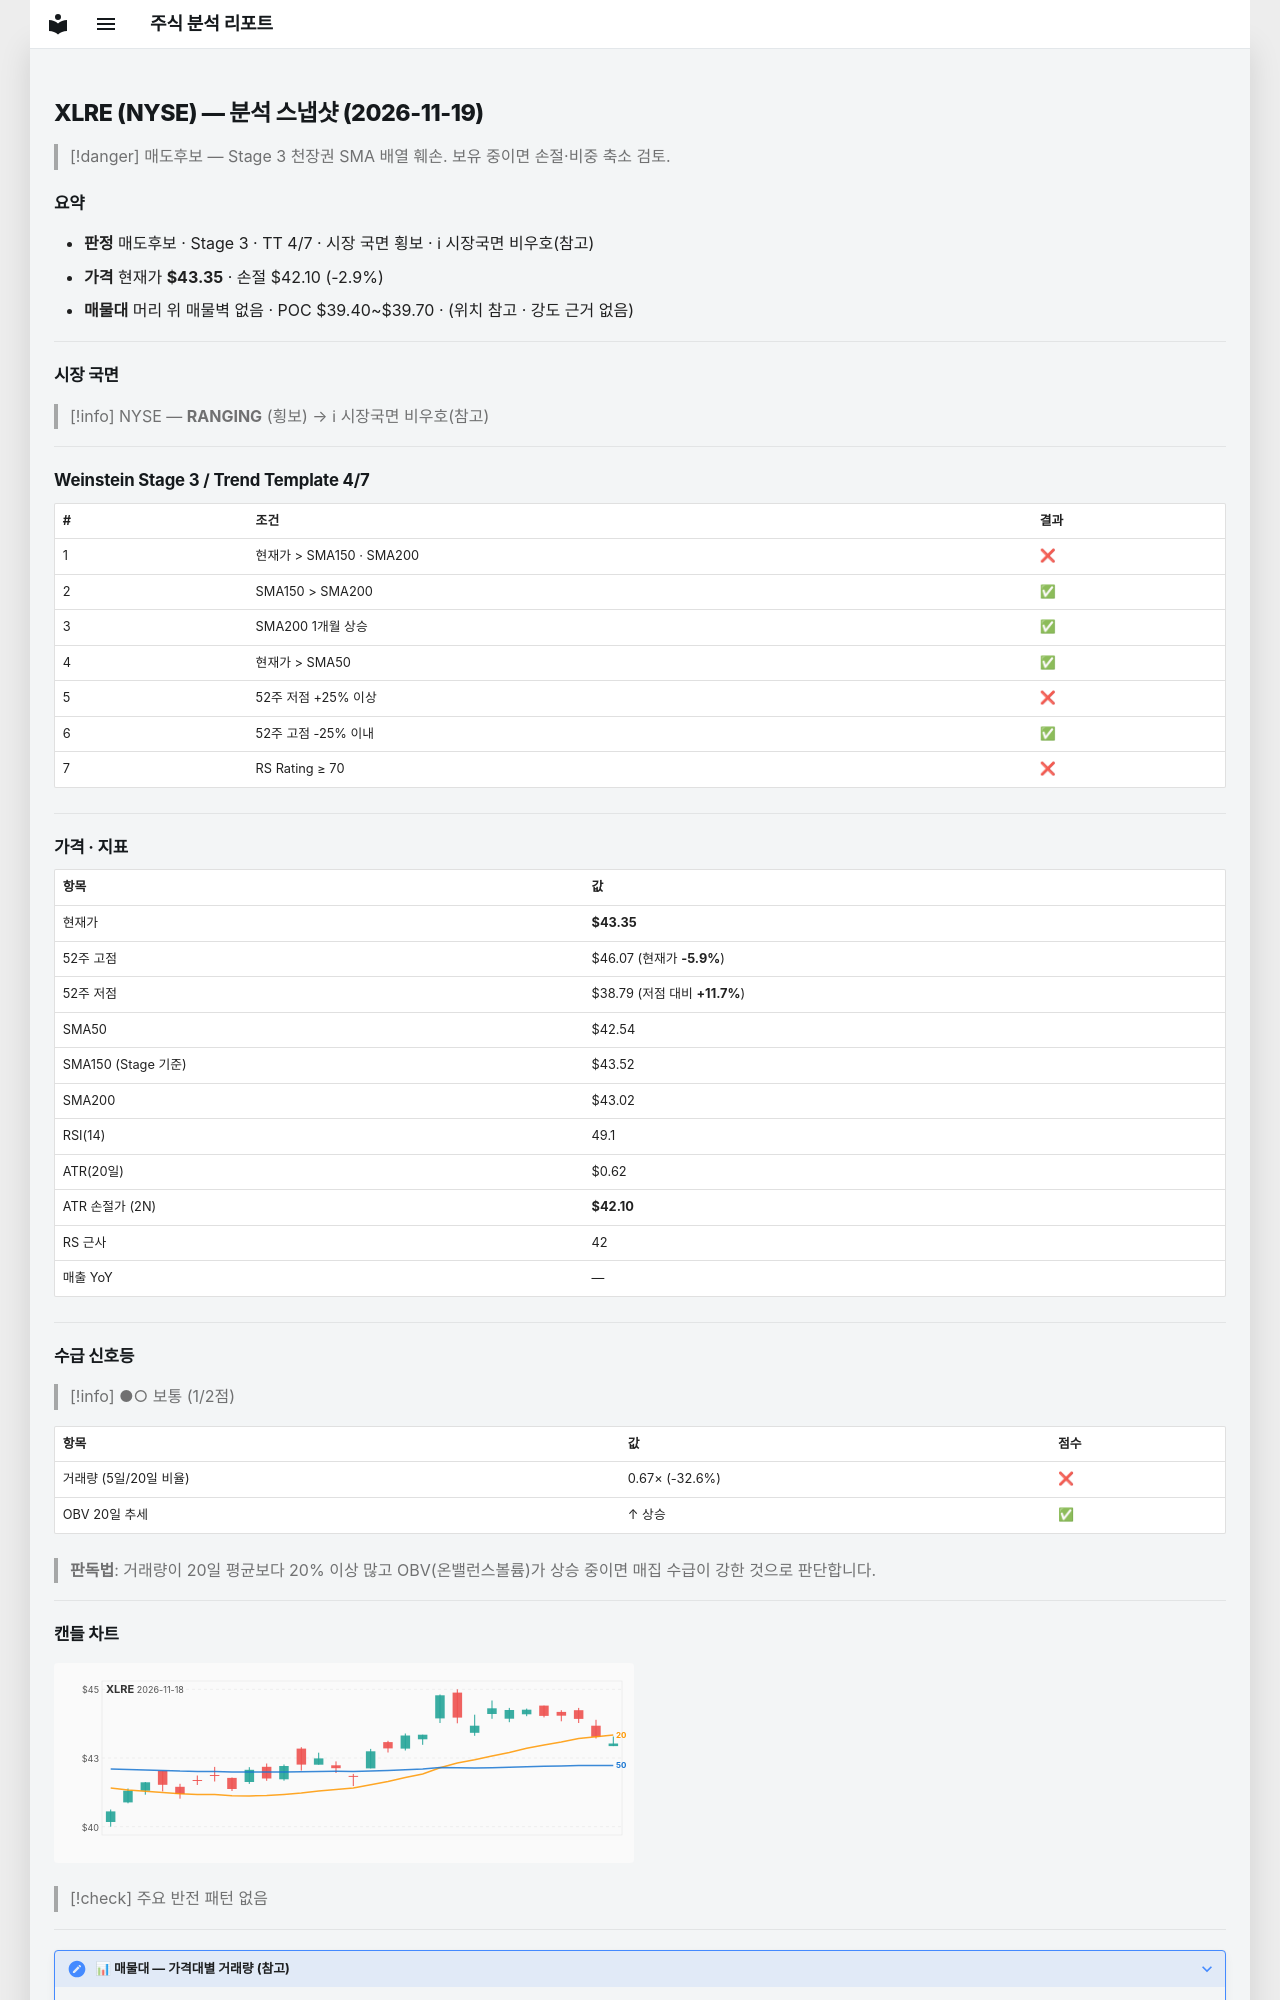

repository: soloandco/stock-reports · page: snapshots/XLRE-2026-11-19/index.html · generator: mkdocs

---
type: analysis-snapshot
title: XLRE 분석 스냅샷
ticker: XLRE
market: NYSE
created: 2026-11-19
updated: 2026-11-19
bar-date: 2026-11-18
verdict: 매도후보
real-rr: 2.20
sma50-gap-pct: 1.9
weekly-position: 저항대아래
weekly-overhead-price: 46.07
weekly-overhead-pct: 6.3
stage: 3
trend-template-score: 4
tt-max: 7
ma-set: sma-50-150-200
price: 43.345001220703125
stop-price: 42.10485347973069
market-regime: RANGING
supply-demand-score: 1/2
supply-demand-label: 보통
status: tracking
tags:
  - stock-agent
  - watchlist
  - XLRE
  - analysis
related:
  - "[[analysis-template]]"
---

# XLRE (NYSE) — 분석 스냅샷 (2026-11-19)

> [!danger] 매도후보 — Stage 3 천장권
> SMA 배열 훼손. 보유 중이면 손절·비중 축소 검토.

## 요약

- **판정** 매도후보 · Stage 3 · TT 4/7 · 시장 국면 횡보 · ℹ 시장국면 비우호(참고)
- **가격** 현재가 **$43.35** · 손절 $42.10 (-2.9%)
- **매물대** 머리 위 매물벽 없음 · POC $39.40~$39.70 · (위치 참고 · 강도 근거 없음)

---

## 시장 국면

> [!info] NYSE — **RANGING** (횡보) → ℹ 시장국면 비우호(참고)

---

## Weinstein Stage 3 / Trend Template 4/7

| # | 조건 | 결과 |
|---|------|------|
| 1 | 현재가 > SMA150 · SMA200 | ❌ |
| 2 | SMA150 > SMA200 | ✅ |
| 3 | SMA200 1개월 상승 | ✅ |
| 4 | 현재가 > SMA50 | ✅ |
| 5 | 52주 저점 +25% 이상 | ❌ |
| 6 | 52주 고점 -25% 이내 | ✅ |
| 7 | RS Rating ≥ 70 | ❌ |

---

## 가격 · 지표

| 항목 | 값 |
|------|---|
| 현재가 | **$43.35** |
| 52주 고점 | $46.07 (현재가 **-5.9%**) |
| 52주 저점 | $38.79 (저점 대비 **+11.7%**) |
| SMA50 | $42.54 |
| SMA150 (Stage 기준) | $43.52 |
| SMA200 | $43.02 |
| RSI(14) | 49.1 |
| ATR(20일) | $0.62 |
| ATR 손절가 (2N) | **$42.10** |
| RS 근사 | 42 |
| 매출 YoY | — |

---
## 수급 신호등

> [!info] ●○ 보통 (1/2점)

| 항목 | 값 | 점수 |
|------|------|------|
| 거래량 (5일/20일 비율) | 0.67× (-32.6%) | ❌ |
| OBV 20일 추세 | ↑ 상승 | ✅ |

> **판독법**: 거래량이 20일 평균보다 20% 이상 많고 OBV(온밸런스볼륨)가 상승 중이면 매집 수급이 강한 것으로 판단합니다.

---
